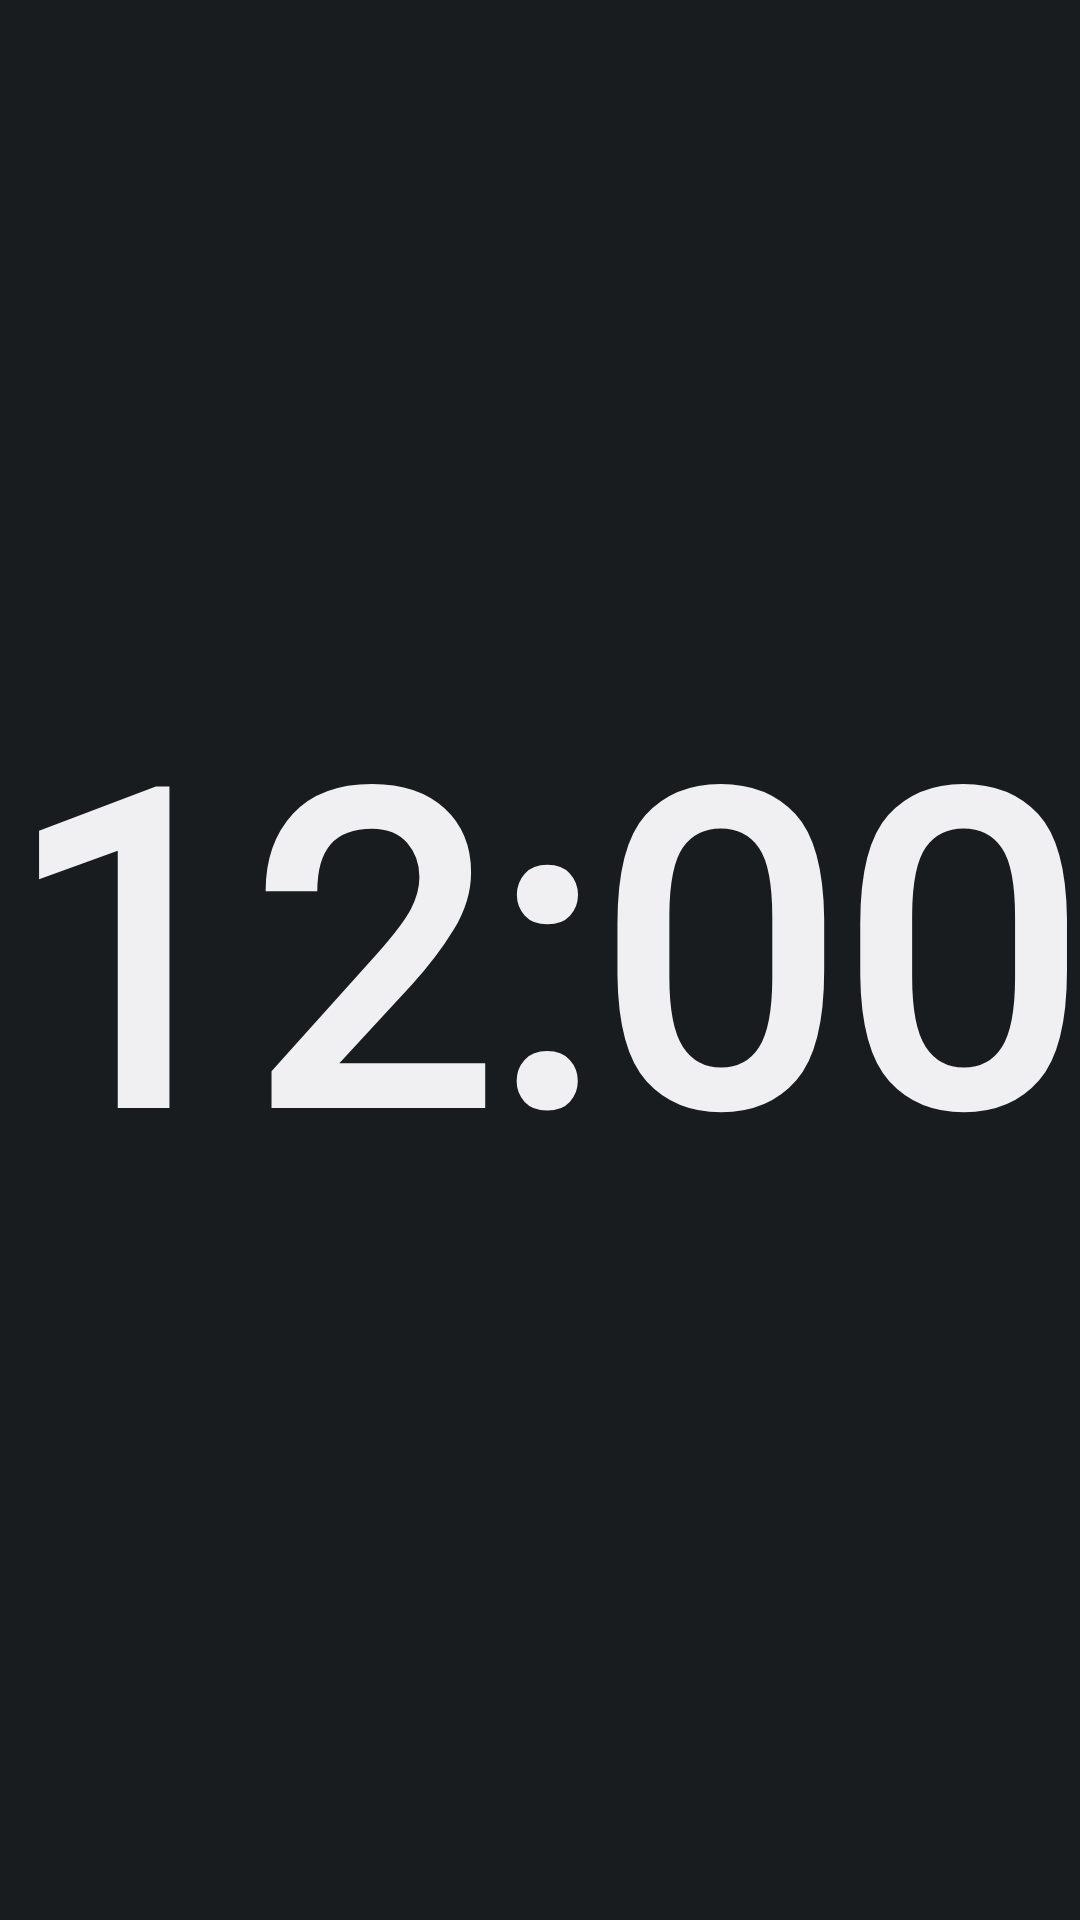

Here is an Android app screen rendered from its layout file. Give the layout XML and the strings, colors and styles it references.
<!-- AndroidManifest.xml: application theme Theme.ChronoClock -->
<!-- res/layout/tc_display_bold.xml -->
<?xml version="1.0" encoding="utf-8"?>
<FrameLayout xmlns:android="http://schemas.android.com/apk/res/android"
    android:id="@+id/tc_wrapper"
    android:layout_width="match_parent"
    android:layout_height="match_parent">

    <TextClock
        android:id="@+id/tc_clock_item"
        style="@style/ClockText.Display.Bold"
        android:layout_width="match_parent"
        android:layout_height="match_parent"
        android:format12Hour="h:mm"
        android:format24Hour="HH:mm" />
</FrameLayout>
<!-- resources referenced by this layout -->
<resources>
  <style name="ClockText.Display.Bold" parent="ClockTextBase">
          <item name="android:fontFamily">sans-serif-black</item>
          <item name="android:textStyle">bold</item>
      </style>
  <style name="Theme.ChronoClock" parent="android:Theme.DeviceDefault.NoActionBar" />
  <style name="ClockTextBase">
          <item name="android:gravity">center</item>
          <item name="android:includeFontPadding">false</item>
          <item name="android:maxLines">1</item>
          <item name="android:ellipsize">end</item>
          <item name="android:fontFeatureSettings">tnum</item>
      </style>
</resources>
